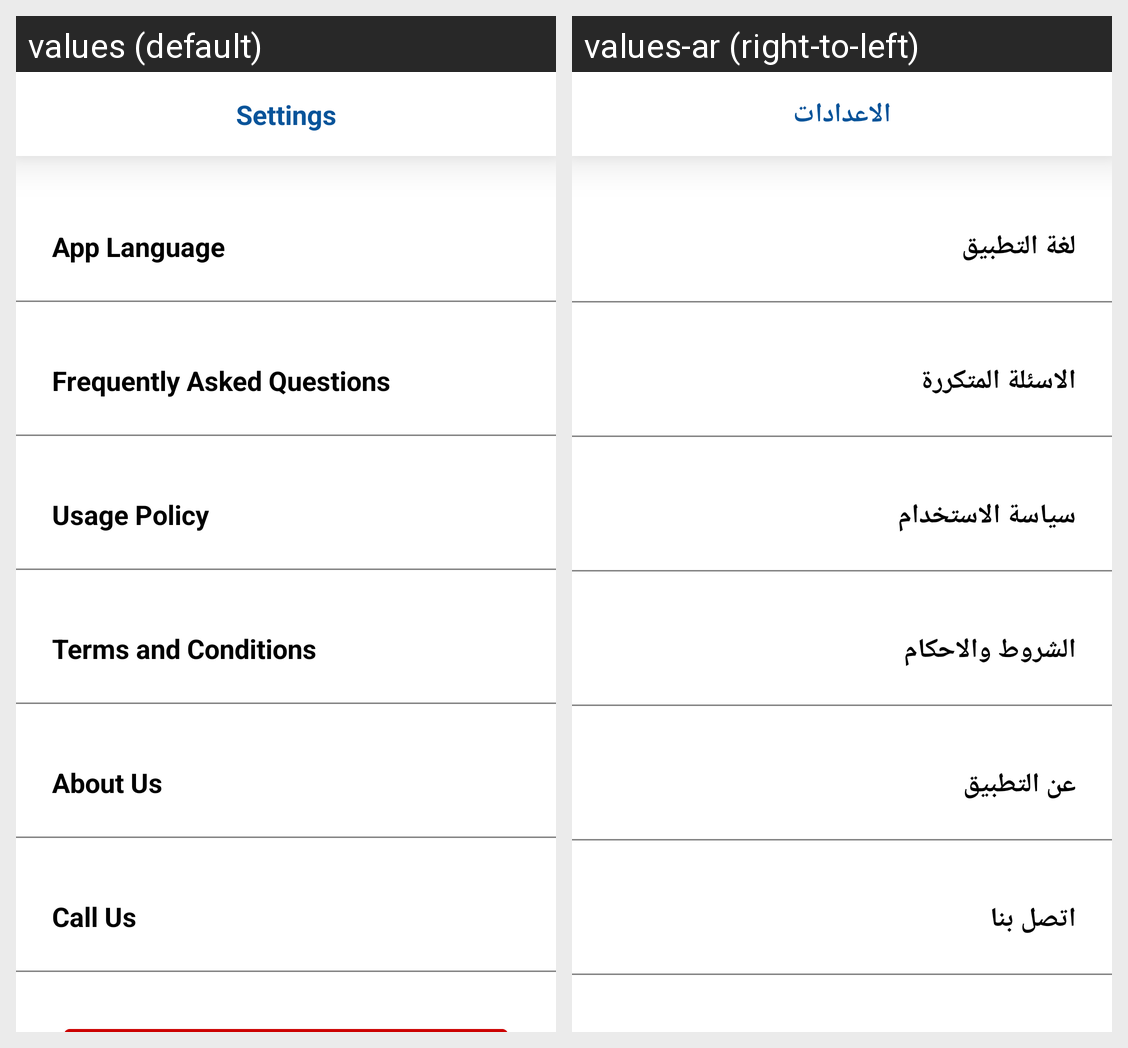

Here is an Android app screen in its default locale and in the app's own translations. Write out the translated-string differences for the strings that appear on this screen.
Android screen res/layout/fragment_settings.xml rendered under 2 locales, left to right: values (default), values-ar (right-to-left). Device: Nexus 5 (rendered at 1080×1920; each locale shown at half size, 540×960, under a caption strip naming it); theme Theme.DarnaApp.
Strings drawn on this screen, with the default value and each locale's value (text and hints the layout hard-codes, and strings that could not be matched under every locale, appear in the picture but are not listed):

settings
  values: Settings
  values-ar: الاعدادات

app_language
  values: App Language
  values-ar: لغة التطبيق

faq
  values: Frequently Asked Questions
  values-ar: الاسئلة المتكررة

use_policy
  values: Usage Policy
  values-ar: سياسة الاستخدام

terms
  values: Terms and Conditions
  values-ar: الشروط والاحكام

about_us
  values: About Us
  values-ar: عن التطبيق

call_us
  values: Call Us
  values-ar: اتصل بنا
